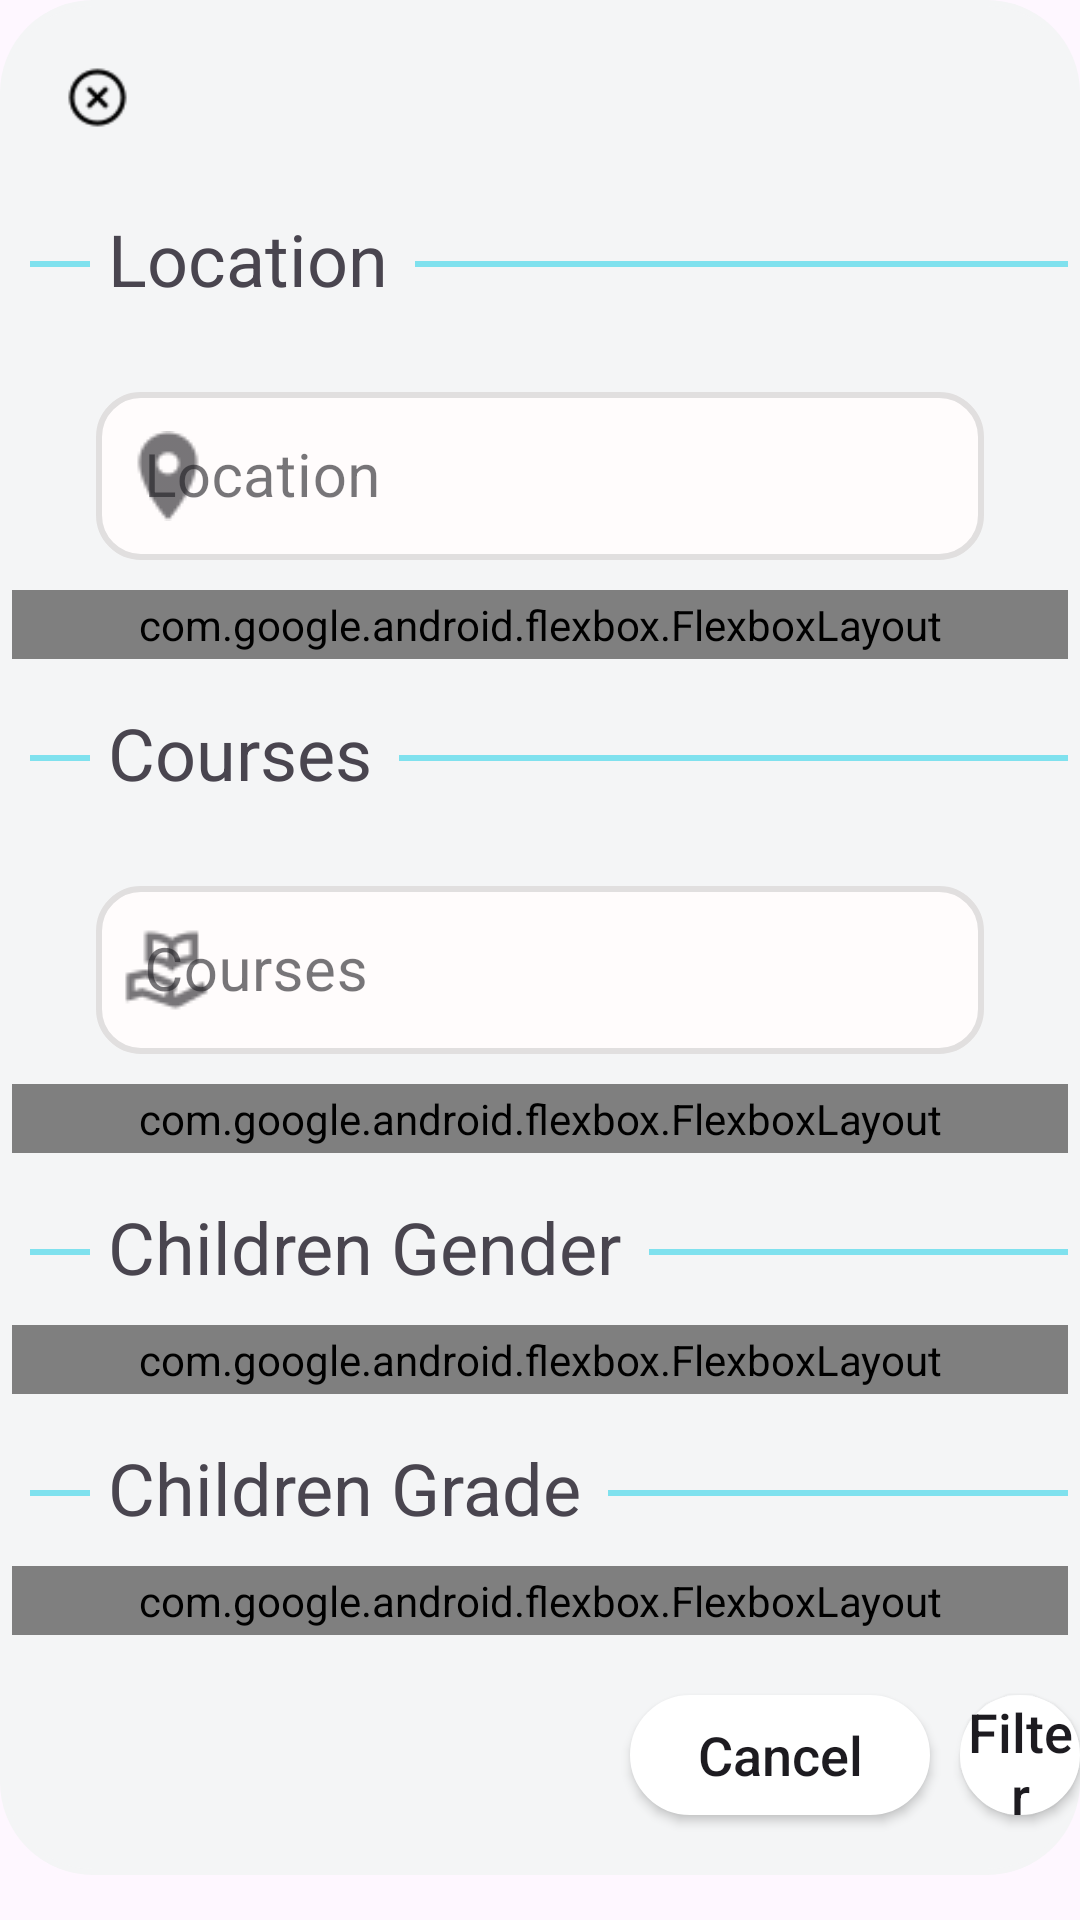

Android layout source for this screen:
<!-- AndroidManifest.xml: application theme Theme.GraduationProject -->
<!-- res/layout/parent_filter_layout.xml -->
<?xml version="1.0" encoding="utf-8"?>
<ScrollView xmlns:android="http://schemas.android.com/apk/res/android"
    xmlns:app="http://schemas.android.com/apk/res-auto"
    android:layout_width="wrap_content"
    android:layout_height="wrap_content">
<RelativeLayout
    android:layout_width="match_parent"
    android:layout_height="wrap_content"
    android:backgroundTint="#F4F5F6"
    android:background="@drawable/rounded_corners">

    <ImageView
        android:id="@+id/closeImage"
        android:layout_width="25dp"
        android:layout_height="25dp"
        android:src="@drawable/close_icon_2"
        android:layout_marginTop="20dp"
        android:layout_marginStart="20dp"/>

    <LinearLayout
        android:id="@+id/locationTextViewTemp"
        android:layout_width="match_parent"
        android:layout_height="wrap_content"
        android:layout_marginTop="25dp"
        android:orientation="horizontal"
        android:layout_below="@id/closeImage"
        android:paddingStart="4dp"
        android:paddingEnd="4dp">

        <View
            android:layout_width="20dp"
            android:layout_height="2dp"
            android:layout_gravity="center"
            android:layout_marginStart="6dp"
            android:layout_marginTop="2dp"
            android:layout_marginEnd="1dp"
            android:background="#7FE1EE" />

        <TextView
            android:layout_width="wrap_content"
            android:layout_height="wrap_content"
            android:layout_gravity="center"
            android:layout_marginStart="5dp"
            android:text="Location"
            android:paddingEnd="2dp"
            android:textSize="24sp" />


        <View
            android:layout_width="300dp"
            android:layout_height="2dp"
            android:layout_gravity="center"
            android:layout_marginStart="7dp"
            android:layout_marginTop="2dp"
            android:layout_marginRight="15dp"
            android:background="#7FE1EE" />
    </LinearLayout>

    <com.google.android.material.textfield.TextInputLayout
        android:id="@+id/locationTextInputLayout"
        style="@style/Widget.MaterialComponents.TextInputLayout.OutlinedBox"
        android:layout_width="match_parent"
        android:layout_height="wrap_content"
        android:layout_marginStart="32dp"
        android:layout_marginTop="20dp"
        android:layout_marginEnd="32dp"
        android:layout_centerHorizontal="true"
        android:hint="Location"
        app:endIconMode="clear_text"
        android:layout_below="@id/locationTextViewTemp"
        app:hintTextAppearance="@style/CustomHintTextAppearance"
        app:startIconDrawable="@drawable/location_icon">

        <EditText
            android:id="@+id/locationEditText"
            android:layout_width="match_parent"
            android:layout_height="56dp"
            android:background="@drawable/edit_text_style"
            android:textSize="20sp" />
    </com.google.android.material.textfield.TextInputLayout>

    <com.google.android.flexbox.FlexboxLayout
        android:id="@+id/locationFlexBox1"
        android:layout_width="match_parent"
        android:layout_height="wrap_content"
        android:layout_below="@id/locationTextInputLayout"
        android:layout_alignParentStart="true"
        android:layout_alignParentEnd="true"
        android:layout_marginStart="4dp"
        android:layout_marginTop="10dp"
        android:layout_marginEnd="4dp"
        android:layout_centerHorizontal="true"
        android:padding="2dp"
        app:alignContent="flex_start"
        app:flexWrap="wrap"/>

    <LinearLayout
        android:id="@+id/coursesTextViewTemp"
        android:layout_width="match_parent"
        android:layout_height="wrap_content"
        android:layout_below="@id/locationFlexBox1"
        android:orientation="horizontal"
        android:paddingStart="4dp"
        android:layout_marginTop="15dp"
        android:paddingEnd="4dp">

        <View
            android:layout_width="20dp"
            android:layout_height="2dp"
            android:layout_gravity="center"
            android:layout_marginStart="6dp"
            android:layout_marginTop="2dp"
            android:layout_marginEnd="1dp"
            android:background="#7FE1EE" />

        <TextView
            android:layout_width="wrap_content"
            android:layout_height="wrap_content"
            android:layout_gravity="center"
            android:layout_marginStart="5dp"
            android:text="Courses"
            android:paddingEnd="2dp"
            android:textSize="24sp" />


        <View
            android:layout_width="300dp"
            android:layout_height="2dp"
            android:layout_gravity="center"
            android:layout_marginStart="7dp"
            android:layout_marginTop="2dp"
            android:layout_marginRight="15dp"
            android:background="#7FE1EE" />
    </LinearLayout>



    <com.google.android.material.textfield.TextInputLayout
        android:id="@+id/coursesTextInputLayout"
        style="@style/Widget.MaterialComponents.TextInputLayout.OutlinedBox"
        android:layout_width="match_parent"
        android:layout_height="wrap_content"
        android:layout_marginStart="32dp"
        android:layout_marginTop="20dp"
        android:layout_marginEnd="32dp"
        android:layout_centerHorizontal="true"
        android:hint="Courses"
        app:endIconMode="clear_text"
        android:layout_below="@id/coursesTextViewTemp"
        app:hintTextAppearance="@style/CustomHintTextAppearance"
        app:startIconDrawable="@drawable/courses_icon">

        <EditText
            android:id="@+id/coursesEditText"
            android:layout_width="match_parent"
            android:layout_height="56dp"
            android:background="@drawable/edit_text_style"
            android:textSize="20sp" />
    </com.google.android.material.textfield.TextInputLayout>

    <com.google.android.flexbox.FlexboxLayout
        android:id="@+id/coursesFlexBox"
        android:layout_width="match_parent"
        android:layout_height="wrap_content"
        android:layout_below="@id/coursesTextInputLayout"
        android:layout_alignParentStart="true"
        android:layout_alignParentEnd="true"
        android:layout_centerHorizontal="true"
        android:layout_marginStart="4dp"
        android:layout_marginTop="10dp"
        android:layout_marginEnd="4dp"
        android:padding="2dp"
        app:alignContent="flex_start"
        app:flexWrap="wrap"/>

    <LinearLayout
        android:id="@+id/childrenTextViewTemp"
        android:layout_width="match_parent"
        android:layout_height="wrap_content"
        android:layout_below="@id/coursesFlexBox"
        android:orientation="horizontal"
        android:paddingStart="4dp"
        android:layout_marginTop="15dp"
        android:paddingEnd="4dp">

        <View
            android:layout_width="20dp"
            android:layout_height="2dp"
            android:layout_gravity="center"
            android:layout_marginStart="6dp"
            android:layout_marginTop="2dp"
            android:layout_marginEnd="1dp"
            android:background="#7FE1EE" />

        <TextView
            android:layout_width="wrap_content"
            android:layout_height="wrap_content"
            android:layout_gravity="center"
            android:layout_marginStart="5dp"
            android:text="Children Gender"
            android:paddingEnd="2dp"
            android:textSize="24sp" />


        <View
            android:layout_width="260dp"
            android:layout_height="2dp"
            android:layout_gravity="center"
            android:layout_marginStart="7dp"
            android:layout_marginTop="2dp"
            android:layout_marginRight="15dp"
            android:background="#7FE1EE" />
    </LinearLayout>

    <com.google.android.flexbox.FlexboxLayout
        android:id="@+id/childrenGenderFlexBox"
        android:layout_width="match_parent"
        android:layout_height="wrap_content"
        android:layout_below="@id/childrenTextViewTemp"
        android:layout_alignParentStart="true"
        android:layout_alignParentEnd="true"
        android:layout_marginStart="4dp"
        android:layout_marginTop="10dp"
        android:layout_marginEnd="4dp"
        android:padding="2dp"
        app:alignContent="flex_start"
        android:layout_centerHorizontal="true"
        app:flexWrap="wrap"/>

    <LinearLayout
        android:id="@+id/gradeTextViewTemp"
        android:layout_width="match_parent"
        android:layout_height="wrap_content"
        android:layout_below="@id/childrenGenderFlexBox"
        android:orientation="horizontal"
        android:paddingStart="4dp"
        android:layout_marginTop="15dp"
        android:paddingEnd="4dp">

        <View
            android:layout_width="20dp"
            android:layout_height="2dp"
            android:layout_gravity="center"
            android:layout_marginStart="6dp"
            android:layout_marginTop="2dp"
            android:layout_marginEnd="1dp"
            android:background="#7FE1EE" />

        <TextView
            android:layout_width="wrap_content"
            android:layout_height="wrap_content"
            android:layout_gravity="center"
            android:layout_marginStart="5dp"
            android:text="Children Grade"
            android:paddingEnd="2dp"
            android:textSize="24sp" />


        <View
            android:layout_width="260dp"
            android:layout_height="2dp"
            android:layout_gravity="center"
            android:layout_marginStart="7dp"
            android:layout_marginTop="2dp"
            android:layout_marginRight="15dp"
            android:background="#7FE1EE" />
    </LinearLayout>

    <com.google.android.flexbox.FlexboxLayout
        android:id="@+id/childrenGradeFlexBox"
        android:layout_width="match_parent"
        android:layout_height="wrap_content"
        android:layout_below="@id/gradeTextViewTemp"
        android:layout_alignParentStart="true"
        android:layout_alignParentEnd="true"
        android:layout_marginStart="4dp"
        android:layout_marginTop="10dp"
        android:layout_marginEnd="4dp"
        android:padding="2dp"
        app:alignContent="flex_start"
        android:layout_centerHorizontal="true"
        app:flexWrap="wrap"/>

    <androidx.appcompat.widget.AppCompatButton
        android:id="@+id/filterConfirmBtn"
        android:layout_width="100dp"
        android:layout_height="40dp"
        android:layout_below="@id/childrenGradeFlexBox"
        android:layout_alignParentStart="true"
        android:layout_marginStart="320dp"
        android:layout_marginTop="20dp"
        android:background="@drawable/rounded_corners"
        android:backgroundTint="@color/usedColor"
        android:text="Filter"
        android:textAllCaps="false"
        android:textSize="18sp" />

    <androidx.appcompat.widget.AppCompatButton
        android:id="@+id/filterCancelBtn"
        android:layout_width="100dp"
        android:layout_height="40dp"
        android:layout_below="@id/childrenGradeFlexBox"
        android:layout_alignParentStart="true"
        android:layout_marginStart="210dp"
        android:layout_marginTop="20dp"
        android:background="@drawable/rounded_corners"
        android:backgroundTint="@color/usedColor"
        android:text="Cancel"
        android:textAllCaps="false"
        android:textSize="18sp"
        android:layout_marginBottom="20dp"/>
</RelativeLayout>

</ScrollView>
<!-- resources referenced by this layout -->
<resources>
  <!-- drawable close_icon_2: png bitmap (drawable, 600 bytes) -->
  <!-- drawable courses_icon: png bitmap (drawable, 799 bytes) -->
  <!-- drawable edit_text_style (drawable) -->
  <shape xmlns:android="http://schemas.android.com/apk/res/android">
      <solid android:color="@android:color/transparent" />
      <stroke
          android:width="2dp"
          android:color="#E1DFDF" />
      <corners android:radius="14dp" />
      <solid android:color="#FFFCFC" />
  </shape>
  <!-- drawable location_icon: png bitmap (drawable, 611 bytes) -->
  <!-- drawable rounded_corners (drawable) -->
  <?xml version="1.0" encoding="utf-8"?>
  <shape xmlns:android="http://schemas.android.com/apk/res/android">
      <corners android:radius="30dp"/>
      <solid android:color="#FFFFFF"/>
      <stroke android:width="2dp" android:color="#FFFFFF"/>
  </shape>
  <style name="CustomHintTextAppearance" parent="TextAppearance.Design.Hint">
          <item name="android:textSize">18sp</item>
      </style>
  <style name="Theme.GraduationProject" parent="Base.Theme.GraduationProject" />
  <style name="Base.Theme.GraduationProject" parent="Theme.Material3.DayNight.NoActionBar">
          
          
      </style>
</resources>
